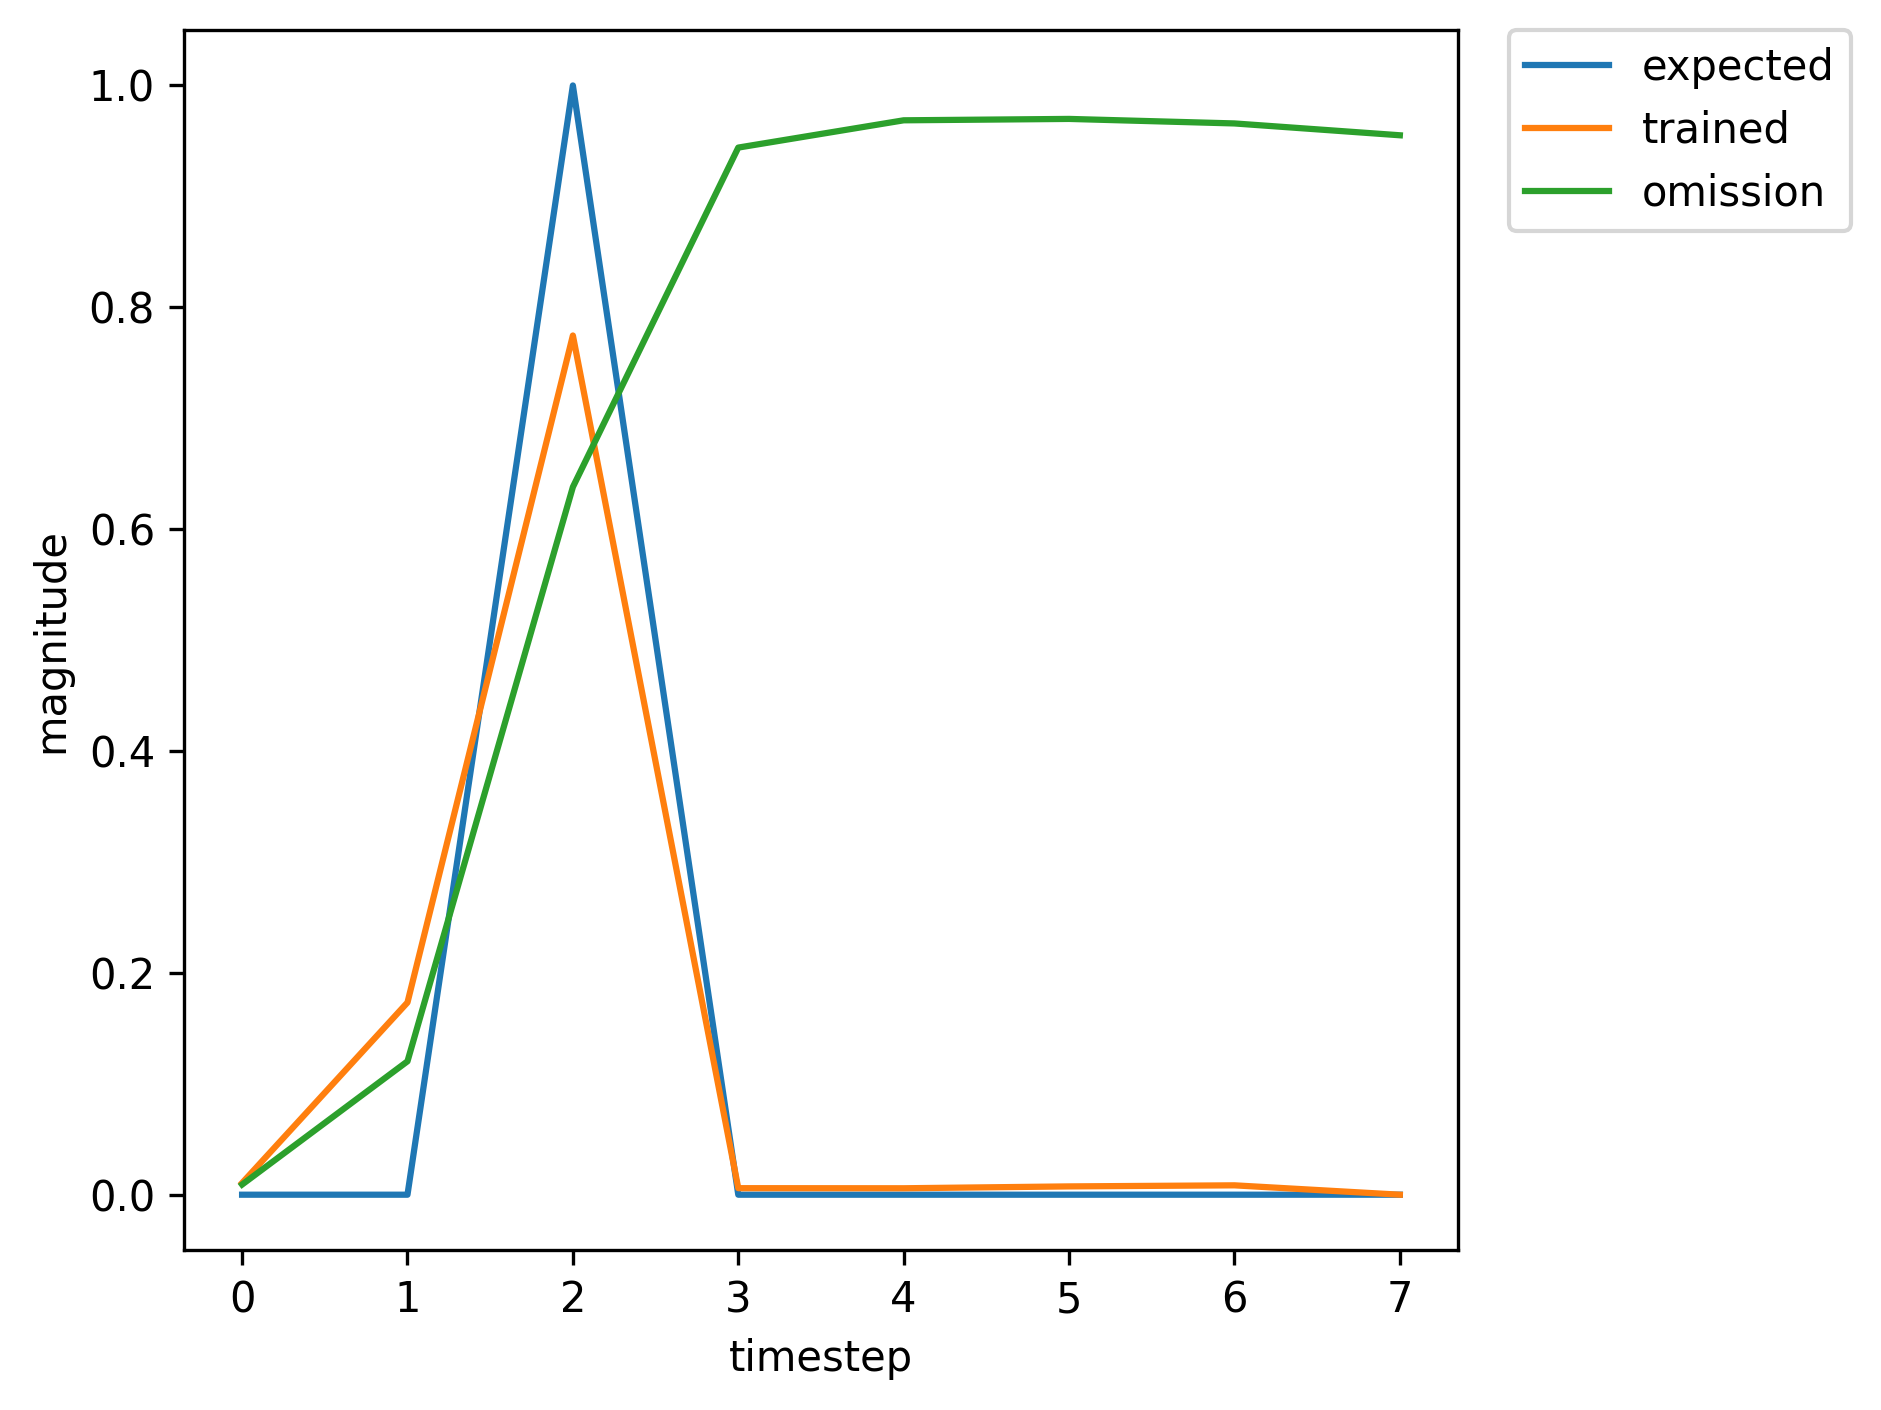

The file beside this chart, header and first rows:
, input, expected_output, network_output
0, 1.0, 0, 0.003269
1, 0.0, 0, 0.008178
2, 2.0, 1, 0.009282
3, 0.0, 0, 0.002464
4, 0.0, 0, 0.003521
5, 0.0, 0, 0.003895
6, 0.0, 0, 0.004005
7, 1.0, 0, 0.004029
8, 0.0, 0, 0.01404
9, 2.0, 1, 0.02291
10, 0.0, 0, 0.002518
11, 0.0, 0, 0.004054
12, 0.0, 0, 0.004893
13, 0.0, 0, 0.005275
14, 1.0, 0, 0.005402
15, 0.0, 0, 0.03195
16, 2.0, 1, 0.1083
17, 0.0, 0, 0.002737
18, 0.0, 0, 0.004795
19, 0.0, 0, 0.006663
20, 0.0, 0, 0.00828
21, 0.0, 0, 0.009787
22, 1.0, 0, 0.01129
23, 0.0, 0, 0.1946
24, 2.0, 1, 0.8036
25, 0.0, 0, 0.00637
26, 0.0, 0, 0.005861
27, 0.0, 0, 0.00743
28, 0.0, 0, 0.008269
29, 1.0, 0, 0.008838
30, 0.0, 0, 0.1096
31, 2.0, 1, 0.5958
32, 0.0, 0, 0.004192
33, 0.0, 0, 0.005457
34, 0.0, 0, 0.007393
35, 0.0, 0, 0.008796
36, 0.0, 0, 0.01002
37, 1.0, 0, 0.01118
38, 0.0, 0, 0.1829
39, 2.0, 1, 0.7835
40, 0.0, 0, 0.005957
41, 0.0, 0, 0.005767
42, 0.0, 0, 0.007349
43, 0.0, 0, 0.008211
44, 1.0, 0, 0.008802
45, 0.0, 0, 0.1091
46, 2.0, 1, 0.5947
47, 0.0, 0, 0.004188
48, 0.0, 0, 0.005459
49, 0.0, 0, 0.007403
50, 1.0, 0, 0.008817
51, 0.0, 0, 0.1262
52, 2.0, 1, 0.675
53, 0.0, 0, 0.004803
54, 0.0, 0, 0.005672
55, 0.0, 0, 0.007639
56, 0.0, 0, 0.009029
57, 1.0, 0, 0.01023
58, 0.0, 0, 0.159
59, 2.0, 1, 0.7462
... 311 more rows
